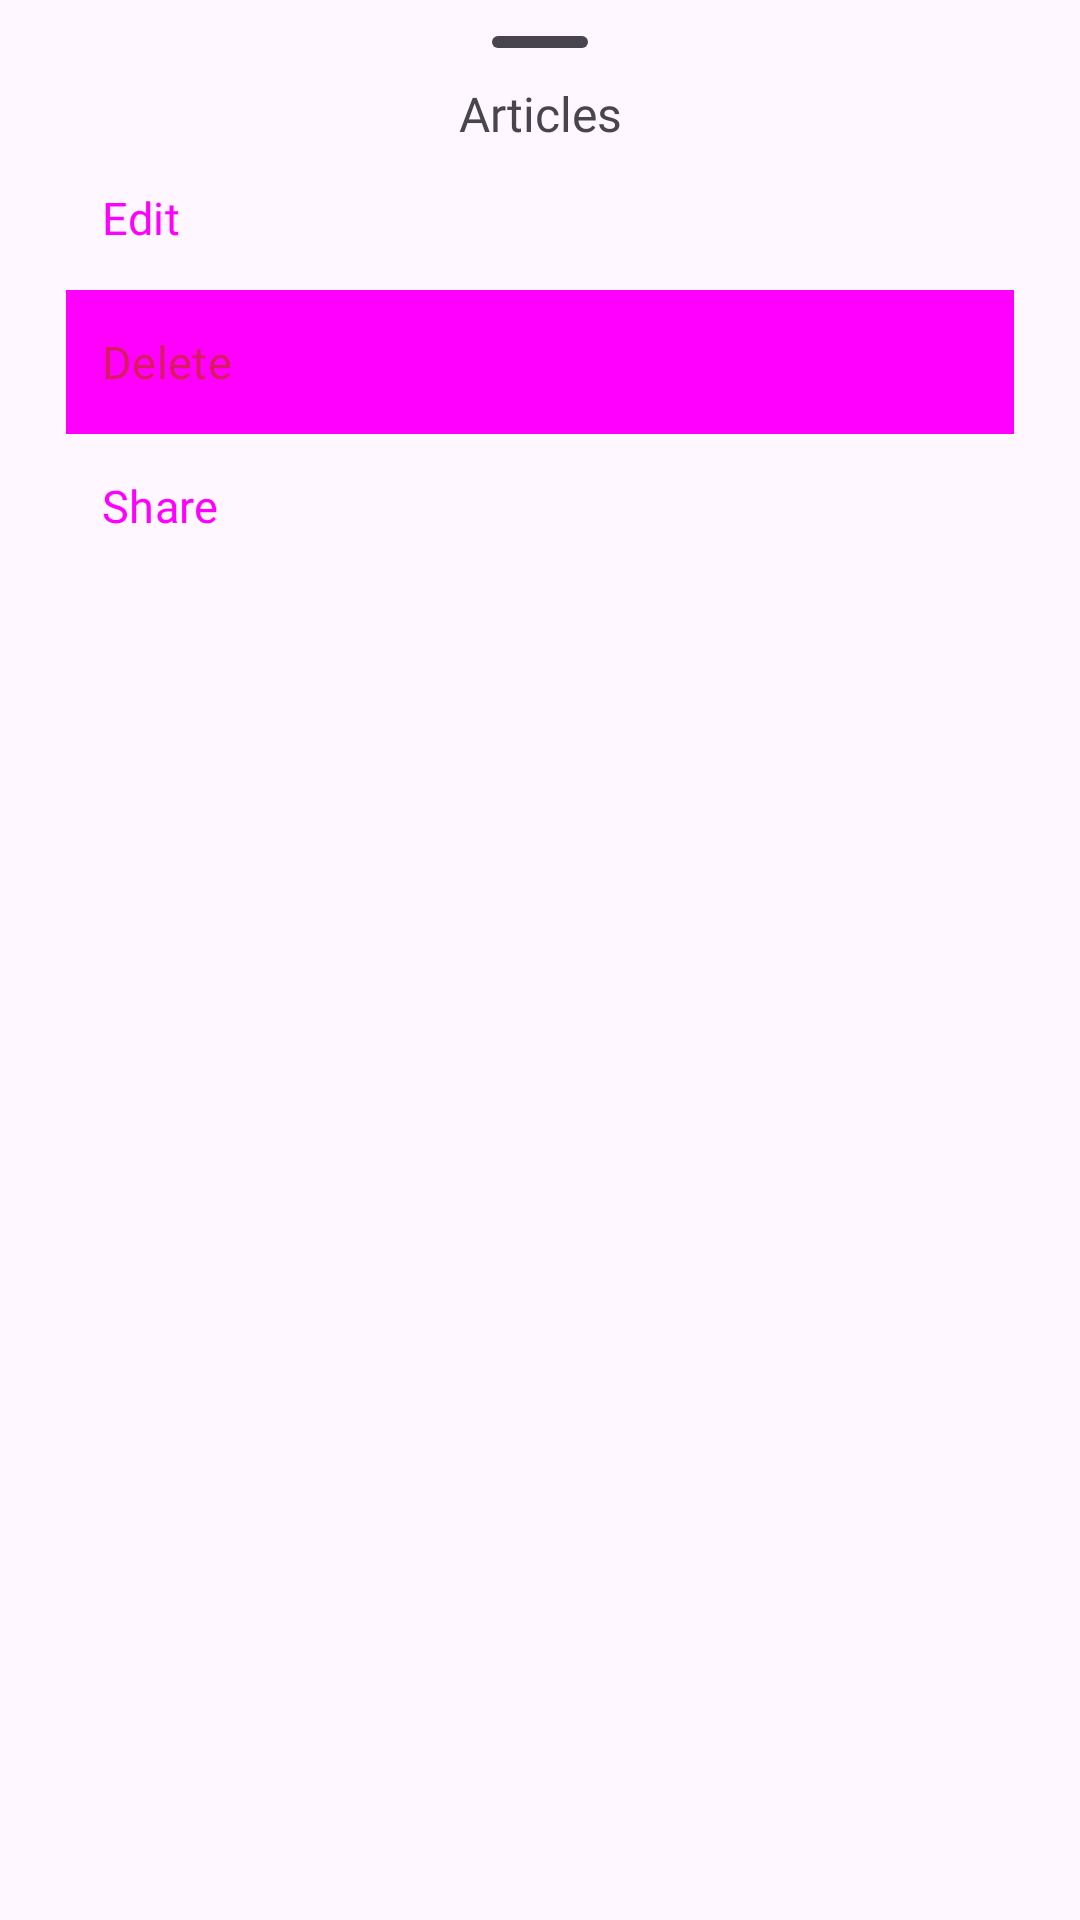

Write the Android layout XML for this screen, with the resource values it uses.
<!-- AndroidManifest.xml: application theme Theme.KrambilSawit -->
<!-- res/layout/fragment_bottom_sheet.xml -->
<?xml version="1.0" encoding="utf-8"?>
<androidx.coordinatorlayout.widget.CoordinatorLayout xmlns:android="http://schemas.android.com/apk/res/android"
    xmlns:app="http://schemas.android.com/apk/res-auto"
    xmlns:tools="http://schemas.android.com/tools"
    android:layout_width="match_parent"
    android:layout_height="wrap_content"
    tools:context=".utils.bottomSheet.BottomSheetFragment">

    <FrameLayout
        android:layout_width="match_parent"
        android:layout_height="wrap_content"
        android:id="@+id/article_bottom_sheet"
        android:elevation="12dp"
        style="@style/Widget.Material3.BottomSheet.Modal">

        <com.google.android.material.bottomsheet.BottomSheetDragHandleView
            android:layout_width="match_parent"
            android:layout_height="wrap_content" />

        <LinearLayout
            android:layout_width="match_parent"
            android:layout_height="wrap_content"
            android:orientation="vertical"
            android:padding="22dp">

            <TextView
                android:id="@+id/title"
                android:layout_width="match_parent"
                android:layout_height="wrap_content"
                android:text="@string/articles"
                android:textAlignment="center"
                android:fontFamily="@font/poppins_medium"
                android:textSize="16sp"
                android:layout_marginTop="5dp"/>

            <Button
                android:id="@+id/onEdit"
                style="@style/Widget.Material3.Button.TextButton"
                android:layout_width="match_parent"
                android:layout_height="wrap_content"
                android:padding="12dp"
                android:textSize="15sp"
                android:text="@string/edit"
                android:fontFamily="@font/poppins"
                android:textAlignment="textStart"
                app:iconPadding="10dp"
                app:icon="@drawable/edit_24px"/>

            <Button
                android:id="@+id/onDelete"
                style="@style/Widget.Material3.Button.TextButton"
                android:layout_width="match_parent"
                android:layout_height="wrap_content"
                android:padding="12dp"
                android:textSize="15sp"
                android:text="@string/delete"
                android:fontFamily="@font/poppins"
                android:textAlignment="textStart"
                android:textColor="@color/colorAccent"
                android:background="@color/colorAccent"
                app:iconPadding="10dp"
                app:iconTint="@color/colorAccent"
                app:icon="@drawable/delete_24px" />

            <Button
                android:id="@+id/onShare"
                style="@style/Widget.Material3.Button.TextButton"
                android:layout_width="match_parent"
                android:layout_height="wrap_content"
                android:padding="12dp"
                android:textSize="15sp"
                android:text="@string/share"
                android:fontFamily="@font/poppins"
                android:textAlignment="textStart"
                app:iconPadding="10dp"
                app:icon="@drawable/share_24px"/>
        </LinearLayout>

    </FrameLayout>

</androidx.coordinatorlayout.widget.CoordinatorLayout>
<!-- resources referenced by this layout -->
<resources>
  <color name="colorAccent">#D81B60</color>
  <string name="articles">Articles</string>
  <string name="delete">Delete</string>
  <string name="edit">Edit</string>
  <string name="share">Share</string>
  <style name="Theme.KrambilSawit" parent="Base.Theme.KrambilSawit" />
  <style name="Base.Theme.KrambilSawit" parent="Theme.Material3.DayNight.NoActionBar">
          <item name="colorPrimary">@color/colorPrimary</item>
          <item name="colorPrimaryDark">@color/colorPrimaryDark</item>
          <item name="colorAccent">@color/colorAccent</item>
      </style>
  <color name="colorPrimary">#435bd4</color>
  <color name="colorPrimaryDark">#435bd4</color>
</resources>
